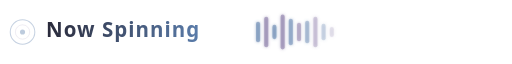
t = 0.00 s
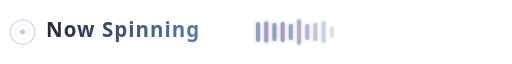
t = 0.67 s
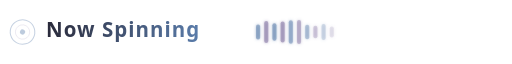
t = 1.33 s
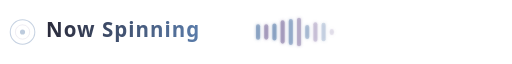
t = 2.00 s
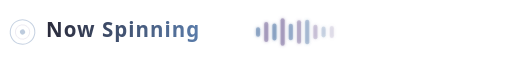
t = 2.67 s
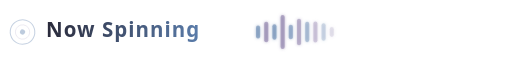
t = 3.33 s

The animated SVG that drew these frames (rendered in a browser with its animation timeline set to each time). Animation: 21 SMIL elements (animate=20,animateTransform=1); one cycle of 4.00 s, repeats indefinitely.

<svg xmlns="http://www.w3.org/2000/svg" width="500" height="50" viewBox="0 0 500 50">
  <defs>
    <linearGradient id="titleGrad" x1="0%" y1="0%" x2="100%" y2="0%">
      <stop offset="0%" style="stop-color:#2a2a3a"/>
      <stop offset="100%" style="stop-color:#5a7caa"/>
    </linearGradient>
    <filter id="glow">
      <feGaussianBlur stdDeviation="1.5" result="blur"/>
      <feMerge>
        <feMergeNode in="blur"/>
        <feMergeNode in="SourceGraphic"/>
      </feMerge>
    </filter>
  </defs>

  <!-- Vinyl icon spinning -->
  <g>
    <circle cx="22" cy="25" r="12" fill="none" stroke="#5a7caa" stroke-width="1" opacity="0.35"/>
    <circle cx="22" cy="25" r="7" fill="none" stroke="#8070a0" stroke-width="0.5" opacity="0.25"/>
    <circle cx="22" cy="25" r="2.5" fill="#5a7caa" opacity="0.4"/>
    <animateTransform attributeName="transform" type="rotate" from="0 22 25" to="360 22 25" dur="4s" repeatCount="indefinite"/>
  </g>

  <!-- Title text -->
  <text x="45" y="30" font-family="'Segoe UI', 'SF Pro Display', -apple-system, sans-serif" font-size="20" font-weight="700" fill="url(#titleGrad)" letter-spacing="1">Now Spinning</text>

  <!-- Animated waveform bars -->
  <g filter="url(#glow)" transform="translate(250, 0)">
    <rect x="0" y="15" width="4" height="20" rx="2" fill="#5a7caa" opacity="0.5">
      <animate attributeName="height" values="20;8;22;12;20" dur="1.2s" repeatCount="indefinite"/>
      <animate attributeName="y" values="15;21;14;19;15" dur="1.2s" repeatCount="indefinite"/>
    </rect>
    <rect x="8" y="10" width="4" height="30" rx="2" fill="#8070a0" opacity="0.5">
      <animate attributeName="height" values="30;14;28;18;30" dur="1.5s" repeatCount="indefinite" begin="0.1s"/>
      <animate attributeName="y" values="10;18;11;16;10" dur="1.5s" repeatCount="indefinite" begin="0.1s"/>
    </rect>
    <rect x="16" y="18" width="4" height="14" rx="2" fill="#5a7caa" opacity="0.5">
      <animate attributeName="height" values="14;24;10;20;14" dur="1.3s" repeatCount="indefinite" begin="0.2s"/>
      <animate attributeName="y" values="18;13;20;15;18" dur="1.3s" repeatCount="indefinite" begin="0.2s"/>
    </rect>
    <rect x="24" y="8" width="4" height="34" rx="2" fill="#8070a0" opacity="0.5">
      <animate attributeName="height" values="34;16;30;20;34" dur="1.6s" repeatCount="indefinite" begin="0.15s"/>
      <animate attributeName="y" values="8;17;10;15;8" dur="1.6s" repeatCount="indefinite" begin="0.15s"/>
    </rect>
    <rect x="32" y="12" width="4" height="26" rx="2" fill="#5a7caa" opacity="0.45">
      <animate attributeName="height" values="26;10;28;14;26" dur="1.1s" repeatCount="indefinite" begin="0.3s"/>
      <animate attributeName="y" values="12;20;11;18;12" dur="1.1s" repeatCount="indefinite" begin="0.3s"/>
    </rect>
    <rect x="40" y="16" width="4" height="18" rx="2" fill="#8070a0" opacity="0.4">
      <animate attributeName="height" values="18;28;12;24;18" dur="1.4s" repeatCount="indefinite" begin="0.25s"/>
      <animate attributeName="y" values="16;11;19;13;16" dur="1.4s" repeatCount="indefinite" begin="0.25s"/>
    </rect>
    <rect x="48" y="14" width="4" height="22" rx="2" fill="#5a7caa" opacity="0.35">
      <animate attributeName="height" values="22;8;26;14;22" dur="1.7s" repeatCount="indefinite" begin="0.05s"/>
      <animate attributeName="y" values="14;21;12;18;14" dur="1.7s" repeatCount="indefinite" begin="0.05s"/>
    </rect>
    <rect x="56" y="10" width="4" height="30" rx="2" fill="#8070a0" opacity="0.28">
      <animate attributeName="height" values="30;18;32;12;30" dur="1.3s" repeatCount="indefinite" begin="0.35s"/>
      <animate attributeName="y" values="10;16;9;19;10" dur="1.3s" repeatCount="indefinite" begin="0.35s"/>
    </rect>
    <rect x="64" y="17" width="4" height="16" rx="2" fill="#5a7caa" opacity="0.22">
      <animate attributeName="height" values="16;24;10;22;16" dur="1.5s" repeatCount="indefinite" begin="0.4s"/>
      <animate attributeName="y" values="17;13;20;14;17" dur="1.5s" repeatCount="indefinite" begin="0.4s"/>
    </rect>
    <rect x="72" y="20" width="4" height="10" rx="2" fill="#8070a0" opacity="0.15">
      <animate attributeName="height" values="10;18;6;14;10" dur="1.2s" repeatCount="indefinite" begin="0.2s"/>
      <animate attributeName="y" values="20;16;22;18;20" dur="1.2s" repeatCount="indefinite" begin="0.2s"/>
    </rect>
  </g>
</svg>
